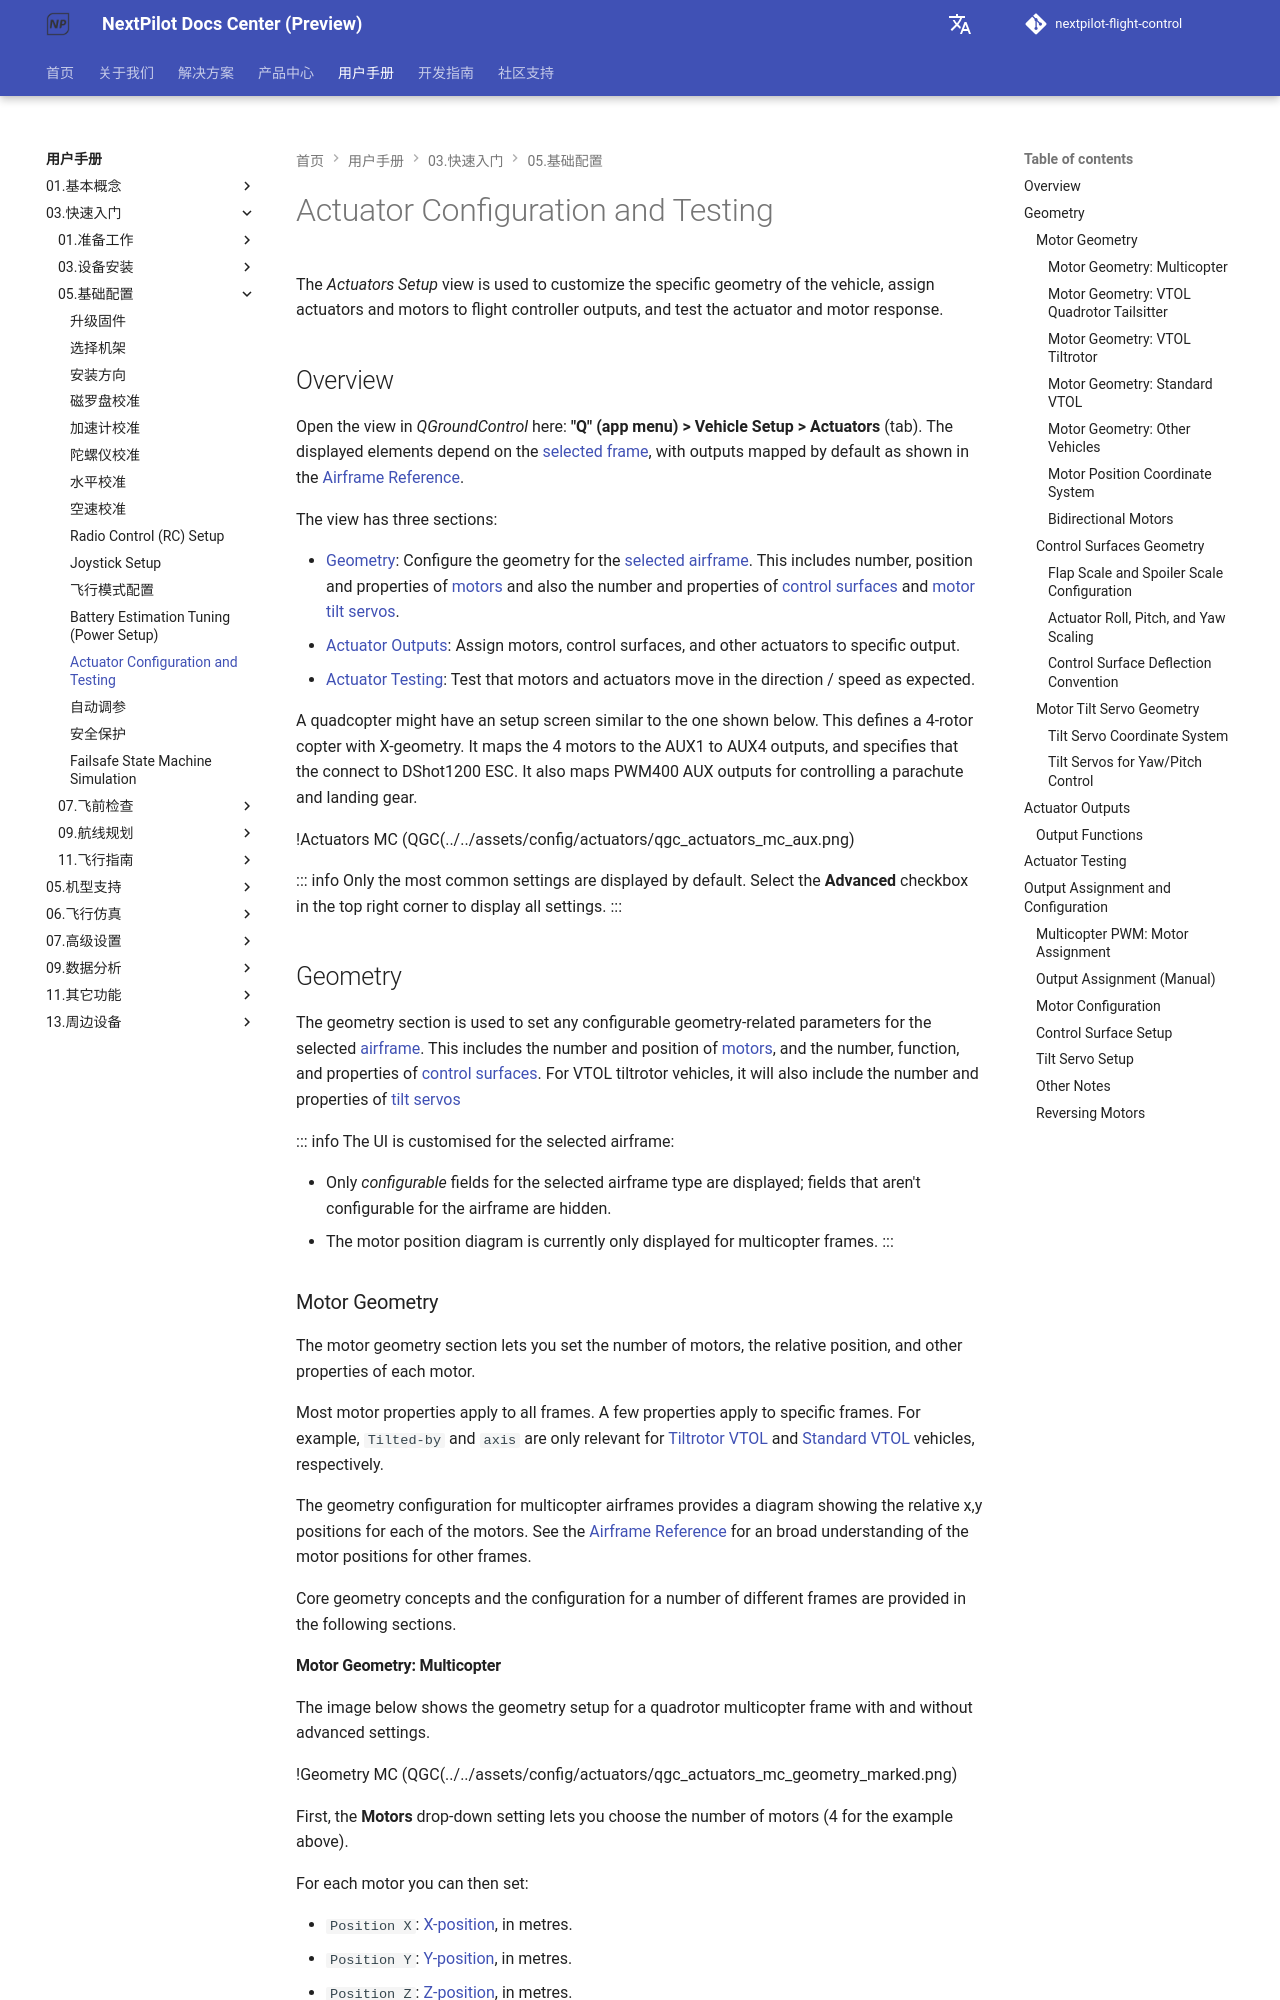

repository: nextpilot/nextpilot-flight-control · page: en/manual/03.快速入门/05.基础配置/17.actuators.html · generator: mkdocs

# Actuator Configuration and Testing

<Badge type="tip" text="PX4 v1.14" />

The _Actuators Setup_ view is used to customize the specific geometry of the vehicle, assign actuators and motors to flight controller outputs, and test the actuator and motor response.

## Overview

Open the view in _QGroundControl_ here: **"Q" (app menu) > Vehicle Setup > Actuators** (tab).
The displayed elements depend on the [selected frame](./02.select-airframe.md), with outputs mapped by default as shown in the [Airframe Reference](../09.机型调参/01.airframe_reference.md).

The view has three sections:

- [Geometry](#geometry): Configure the geometry for the [selected airframe](./02.select-airframe.md).
  This includes number, position and properties of [motors](#motor-geometry) and also the number and properties of [control surfaces](#control-surfaces-geometry) and [motor tilt servos](#motor-tilt-servo-geometry).
- [Actuator Outputs](#actuator-outputs): Assign motors, control surfaces, and other actuators to specific output.
- [Actuator Testing](#actuator-testing): Test that motors and actuators move in the direction / speed as expected.

A quadcopter might have an setup screen similar to the one shown below.
This defines a 4-rotor copter with X-geometry.
It maps the 4 motors to the AUX1 to AUX4 outputs, and specifies that the connect to DShot1200 ESC.
It also maps PWM400 AUX outputs for controlling a parachute and landing gear.

!Actuators MC (QGC(../../assets/config/actuators/qgc_actuators_mc_aux.png)

::: info
Only the most common settings are displayed by default.
Select the **Advanced** checkbox in the top right corner to display all settings.
:::

## Geometry

The geometry section is used to set any configurable geometry-related parameters for the selected [airframe](./02.select-airframe.md).
This includes the number and position of [motors](#motor-geometry), and the number, function, and properties of [control surfaces](#control-surfaces-geometry).
For VTOL tiltrotor vehicles, it will also include the number and properties of [tilt servos](#motor-tilt-servo-geometry)

::: info
The UI is customised for the selected airframe:

- Only _configurable_ fields for the selected airframe type are displayed; fields that aren't configurable for the airframe are hidden.
- The motor position diagram is currently only displayed for multicopter frames.
  :::

### Motor Geometry

The motor geometry section lets you set the number of motors, the relative position, and other properties of each motor.

Most motor properties apply to all frames.
A few properties apply to specific frames.
For example, `Tilted-by` and `axis` are only relevant for [Tiltrotor VTOL](#motor-geometry-vtol-tiltrotor) and [Standard VTOL](#motor-geometry-standard-vtol) vehicles, respectively.

The geometry configuration for multicopter airframes provides a diagram showing the relative x,y positions for each of the motors.
See the [Airframe Reference](../09.机型调参/01.airframe_reference.md) for an broad understanding of the motor positions for other frames.

Core geometry concepts and the configuration for a number of different frames are provided in the following sections.

#### Motor Geometry: Multicopter

The image below shows the geometry setup for a quadrotor multicopter frame with and without advanced settings.

!Geometry MC (QGC(../../assets/config/actuators/qgc_actuators_mc_geometry_marked.png)

First, the **Motors** drop-down setting lets you choose the number of motors (4 for the example above).

For each motor you can then set:

- `Position X`: [X-position](#motor-position-coordinate-system), in metres.
- `Position Y`: [Y-position](#motor-position-coordinate-system), in metres.
- `Position Z`: [Z-position](#motor-position-coordinate-system), in metres.
- (Advanced) `Direction CCW`: Checkbox to indicate motor spins counter-clockwise (uncheck for clockwise).
- (Advanced) `Bidirectional`: Checkbox to indicate motor is [bidirectional](#bidirectional-motors)
- (Advanced) `Slew Rate`: Refer to the [Control Surfaces Geometry](#control-surfaces-geometry) section for more information

::: info
The `X`, `Y`, `Z` positions are in [FRD coordinate frame, relative to the _centre of gravity_](#motor-position-coordinate-system).
Note, this may not be the same as the position of the flight controller!
:::
